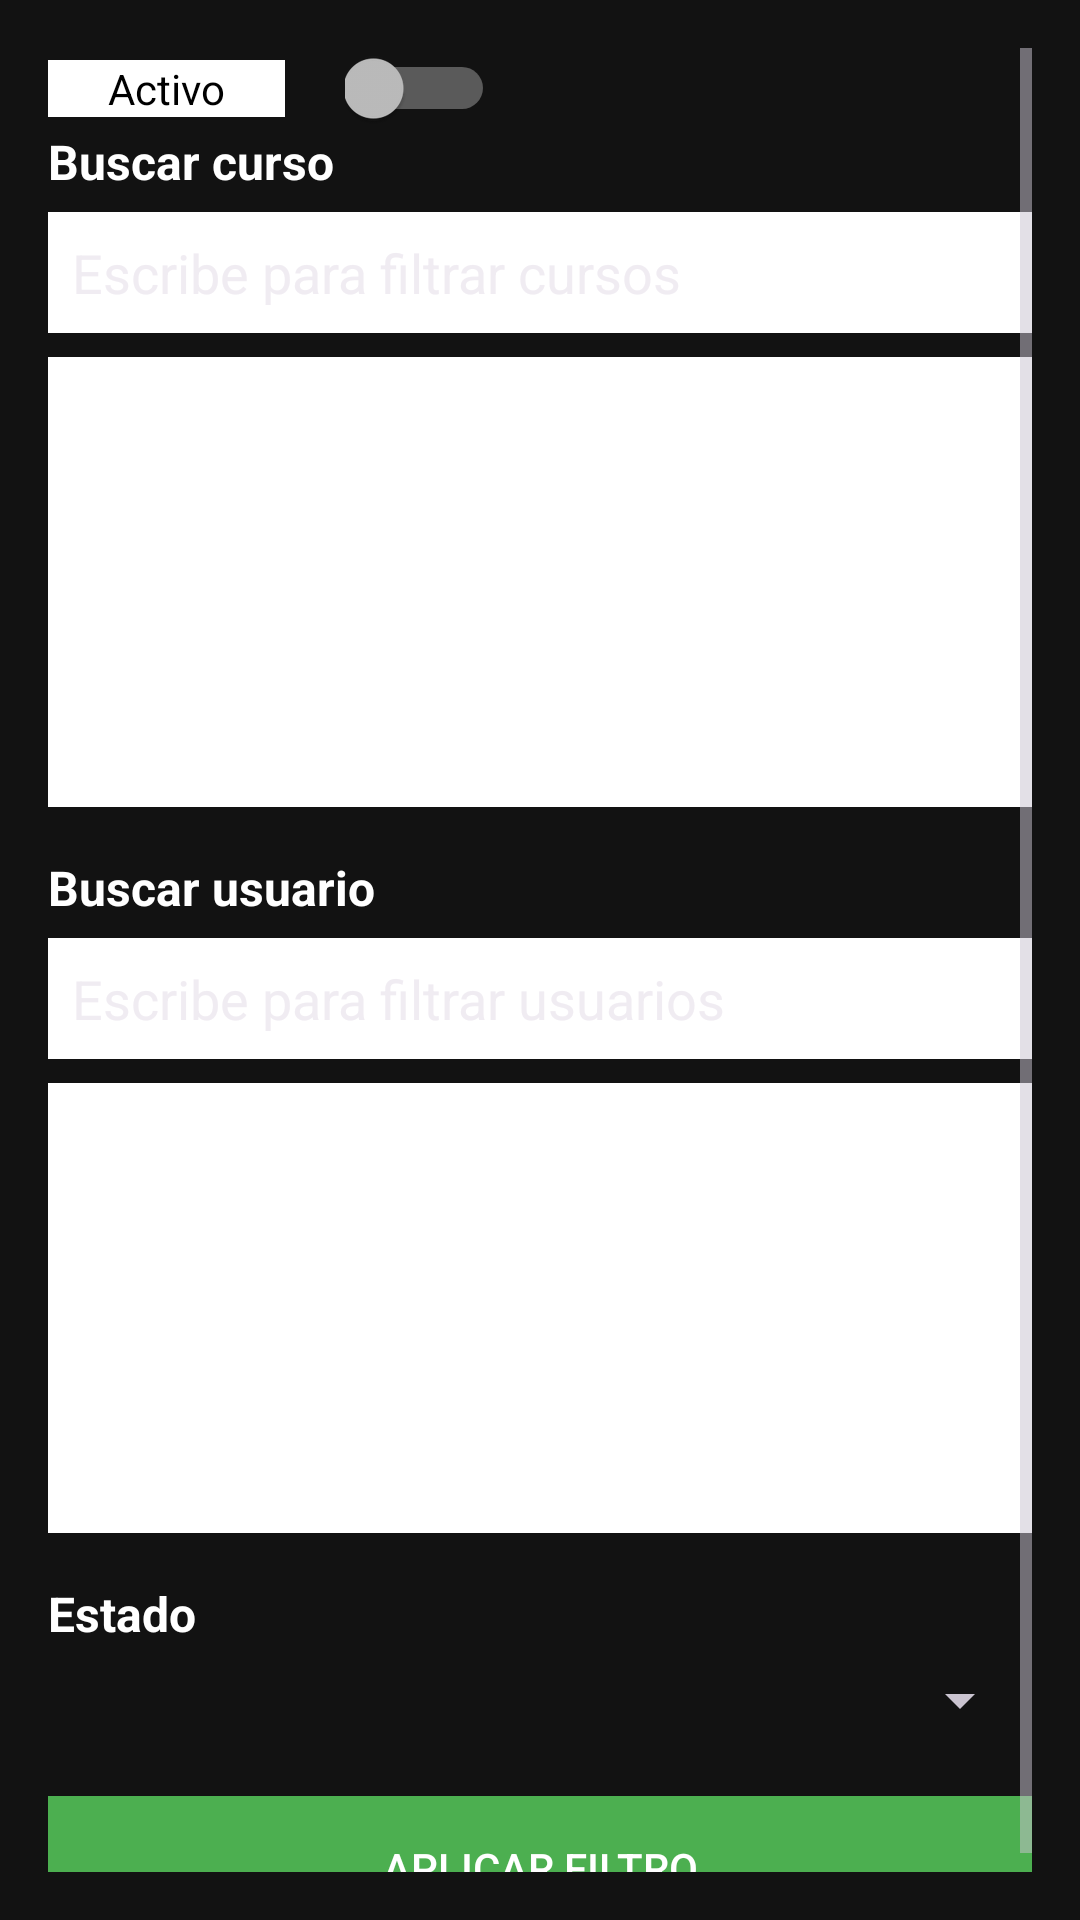

Reconstruct the res/layout file that produces this screen, plus the resources it refers to.
<!-- AndroidManifest.xml: application theme Theme.New_TSI_Moviles -->
<!-- res/layout/filtro_inscripcion.xml -->
<?xml version="1.0" encoding="utf-8"?>
<ScrollView xmlns:android="http://schemas.android.com/apk/res/android"
			android:layout_width="match_parent"
			android:layout_height="match_parent"
			android:padding="16dp">

	<LinearLayout
			android:layout_width="match_parent"
			android:layout_height="wrap_content"
			android:orientation="vertical">
		<LinearLayout android:layout_width="wrap_content" android:layout_height="wrap_content">
			<TextView
					android:text="Activo"
					android:textColor="@color/black"
					android:background="@color/white"
					android:paddingHorizontal="20dp"
					android:layout_width="wrap_content"
					android:layout_height="wrap_content"/>
			<Switch
					android:id="@+id/stch_activo_f"
					android:layout_width="50dp"
					android:layout_marginLeft="20dp"
					android:enabled="true"
					android:layout_height="wrap_content"/>

		</LinearLayout>

		
		<TextView
				android:layout_width="match_parent"
				android:layout_height="wrap_content"
				android:text="Buscar curso"
				android:textStyle="bold"
				android:textSize="16sp"
				android:layout_marginBottom="6dp"/>

		<EditText
				android:id="@+id/txt_buscar_curso"
				android:layout_width="match_parent"
				android:layout_height="wrap_content"
				android:hint="Escribe para filtrar cursos"
				android:padding="8dp"
				android:background="#FFFFFF"
				android:layout_marginBottom="8dp"/>

		<androidx.recyclerview.widget.RecyclerView
				android:id="@+id/rv_cursos"
				android:layout_width="match_parent"
				android:layout_height="150dp"
				android:background="#FFFFFF"
				android:padding="4dp"
				android:layout_marginBottom="16dp"/>


		
		<TextView
				android:layout_width="match_parent"
				android:layout_height="wrap_content"
				android:text="Buscar usuario"
				android:textStyle="bold"
				android:textSize="16sp"
				android:layout_marginBottom="6dp"/>

		<EditText
				android:id="@+id/txt_buscar_usuario"
				android:layout_width="match_parent"
				android:layout_height="wrap_content"
				android:hint="Escribe para filtrar usuarios"
				android:padding="8dp"
				android:background="#FFFFFF"
				android:layout_marginBottom="8dp"/>

		<androidx.recyclerview.widget.RecyclerView
				android:id="@+id/rv_usuarios"
				android:layout_width="match_parent"
				android:layout_height="150dp"
				android:background="#FFFFFF"
				android:padding="4dp"
				android:layout_marginBottom="16dp"/>


		
		<TextView
				android:layout_width="match_parent"
				android:layout_height="wrap_content"
				android:text="Estado"
				android:textStyle="bold"
				android:textSize="16sp"
				android:layout_marginBottom="6dp"/>

		<Spinner
				android:id="@+id/spinner_estado"
				android:layout_width="match_parent"
				android:layout_height="wrap_content"
				android:padding="8dp"
				android:layout_marginBottom="20dp"/>


		
		<Button
				android:id="@+id/btn_aplicar_filtro"
				android:layout_width="match_parent"
				android:layout_height="wrap_content"
				android:text="Aplicar filtro"
				android:background="#4CAF50"
				android:textColor="#FFFFFF"/>
	</LinearLayout>

</ScrollView>
<!-- resources referenced by this layout -->
<resources>
  <color name="black">#FF000000</color>
  <color name="white">#FFFFFFFF</color>
  <style name="Theme.New_TSI_Moviles" parent="Base.Theme.New_TSI_Moviles" />
  <style name="Base.Theme.New_TSI_Moviles" parent="Theme.Material3.Dark.NoActionBar">
  		
  		<item name="colorPrimary">@color/dark_primary</item>
  		<item name="colorOnPrimary">@color/white</item>
  		<item name="colorSecondary">@color/dark_secondary</item>
  		<item name="colorTertiary">@color/dark_tertiary</item>
  
  		
  		<item name="android:windowBackground">@color/dark_background</item>
  		<item name="android:textColor">@color/white</item>
  
  		
  		<item name="android:forceDarkAllowed">false</item>
  	</style>
  <color name="dark_primary">#20093b</color>
  <color name="dark_secondary">#196961</color>
  <color name="dark_tertiary">#45278a</color>
  <color name="dark_background">#121212</color>
</resources>
